Run: headless pygame with SDL's dummy video driver; simulated clock (each Clock.tick advances the game by its frame time, no real sleeping); random seed 0; keys injected as events and as key.get_pressed() state; mouse plan: one left click at the window centre at the start of phase 2, then a move to the lower-right quarter at the start of phase 3.
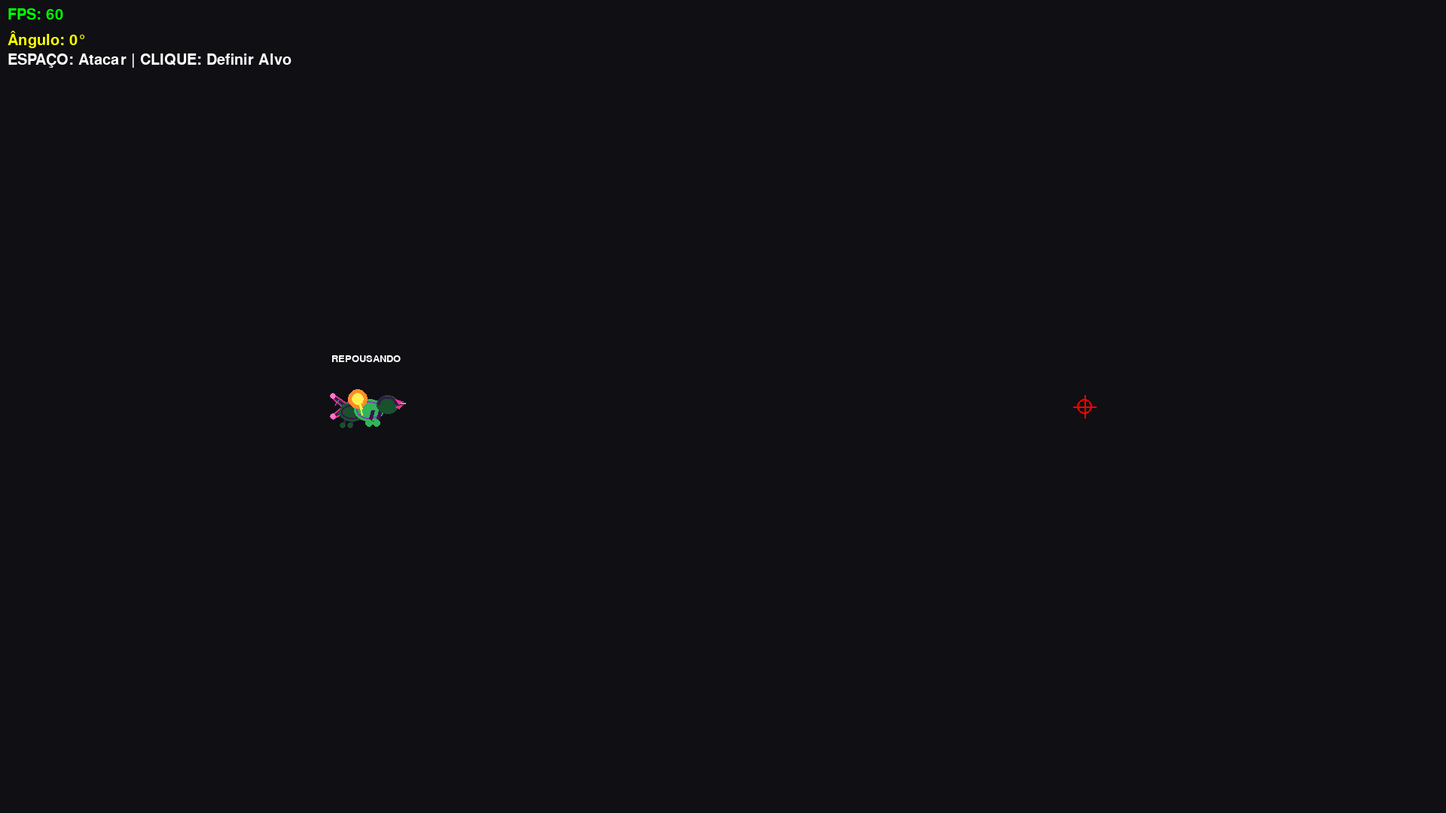
Frame 1 of 4 · flips 1–60 · no input
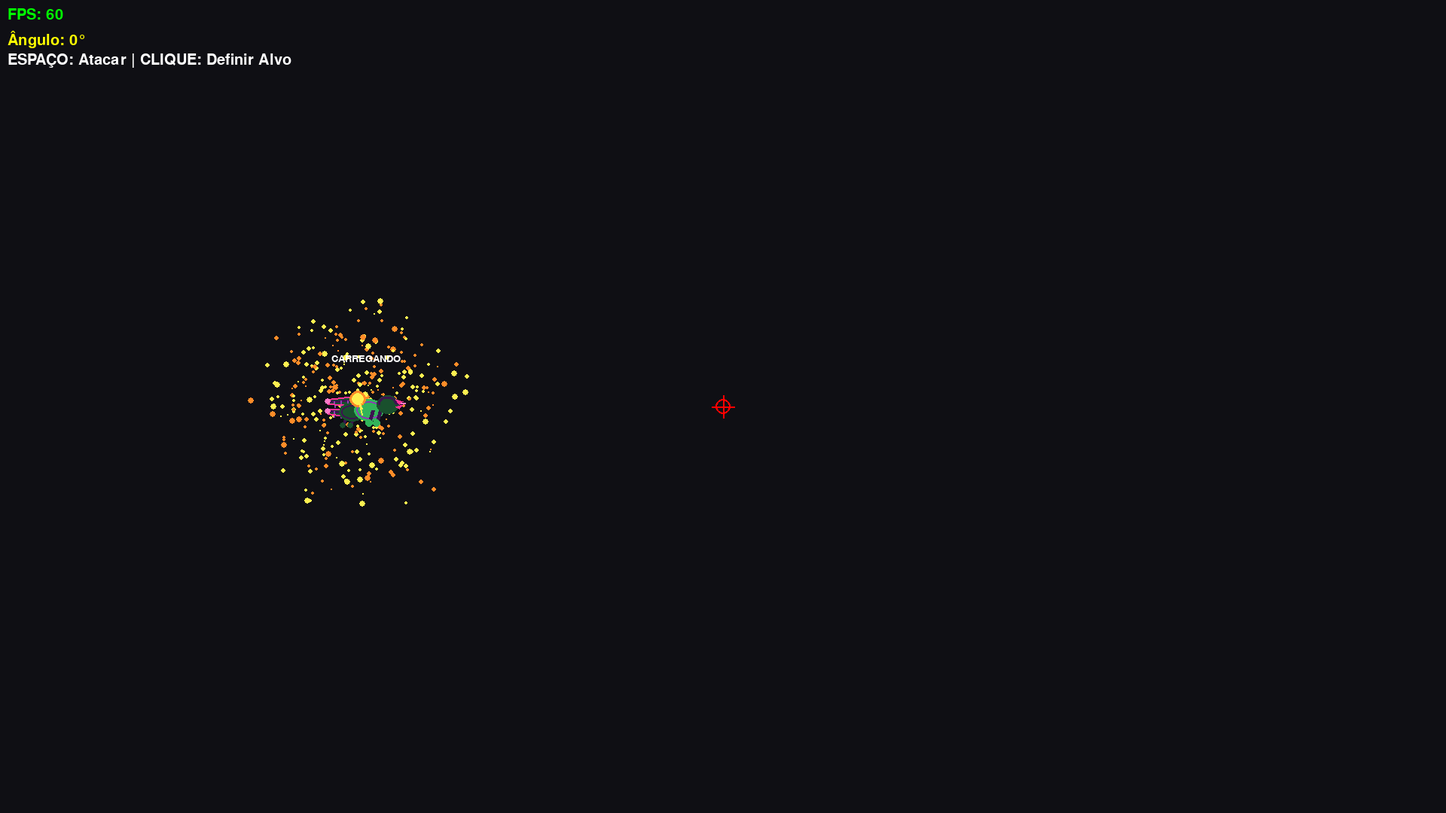
Frame 2 of 4 · flips 61–180 · clicked the window centre · tapped SPACE, RETURN · held RIGHT (→), D
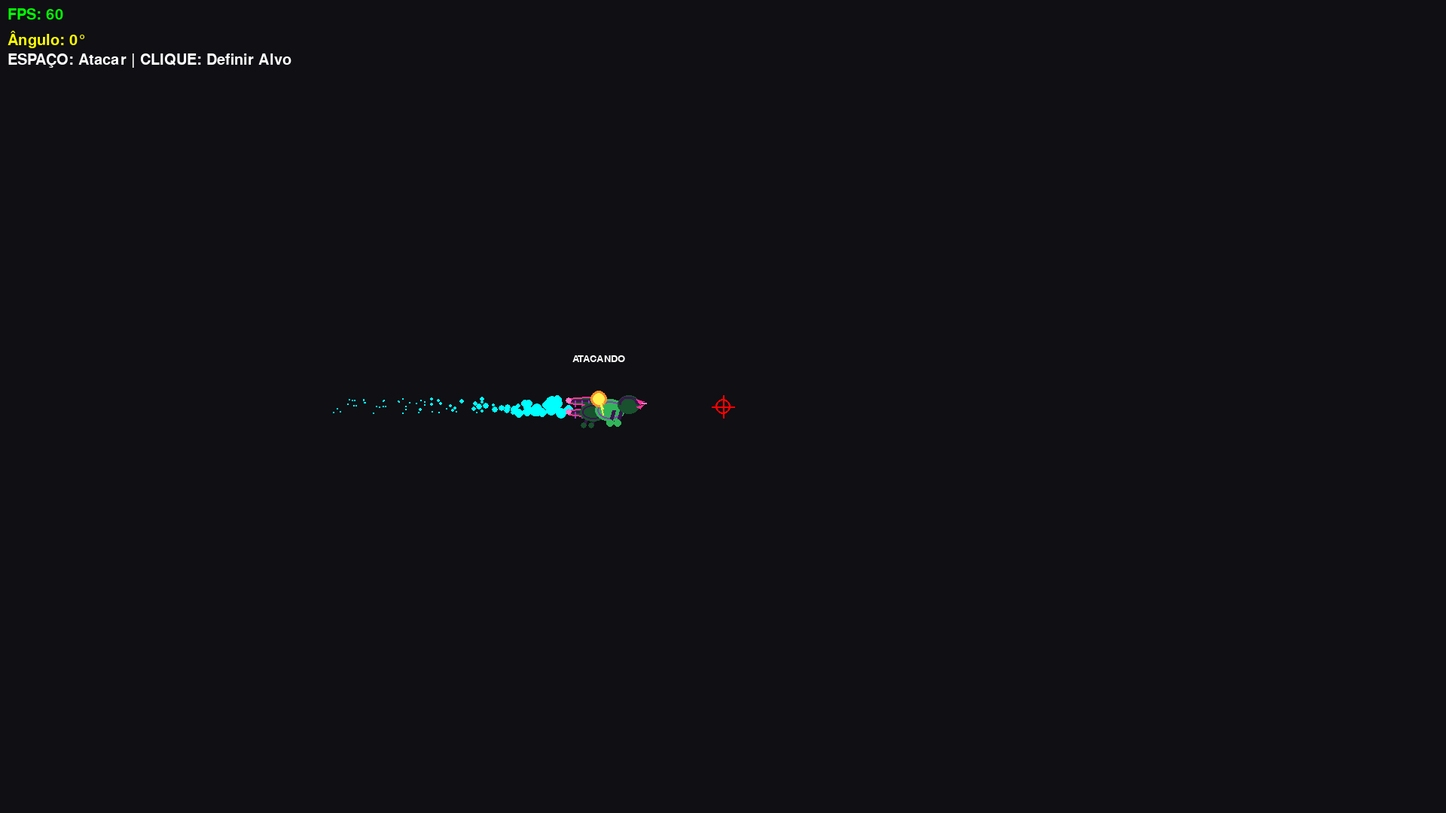
Frame 3 of 4 · flips 181–300 · moved the mouse to the lower-right quarter · held DOWN (↓), S
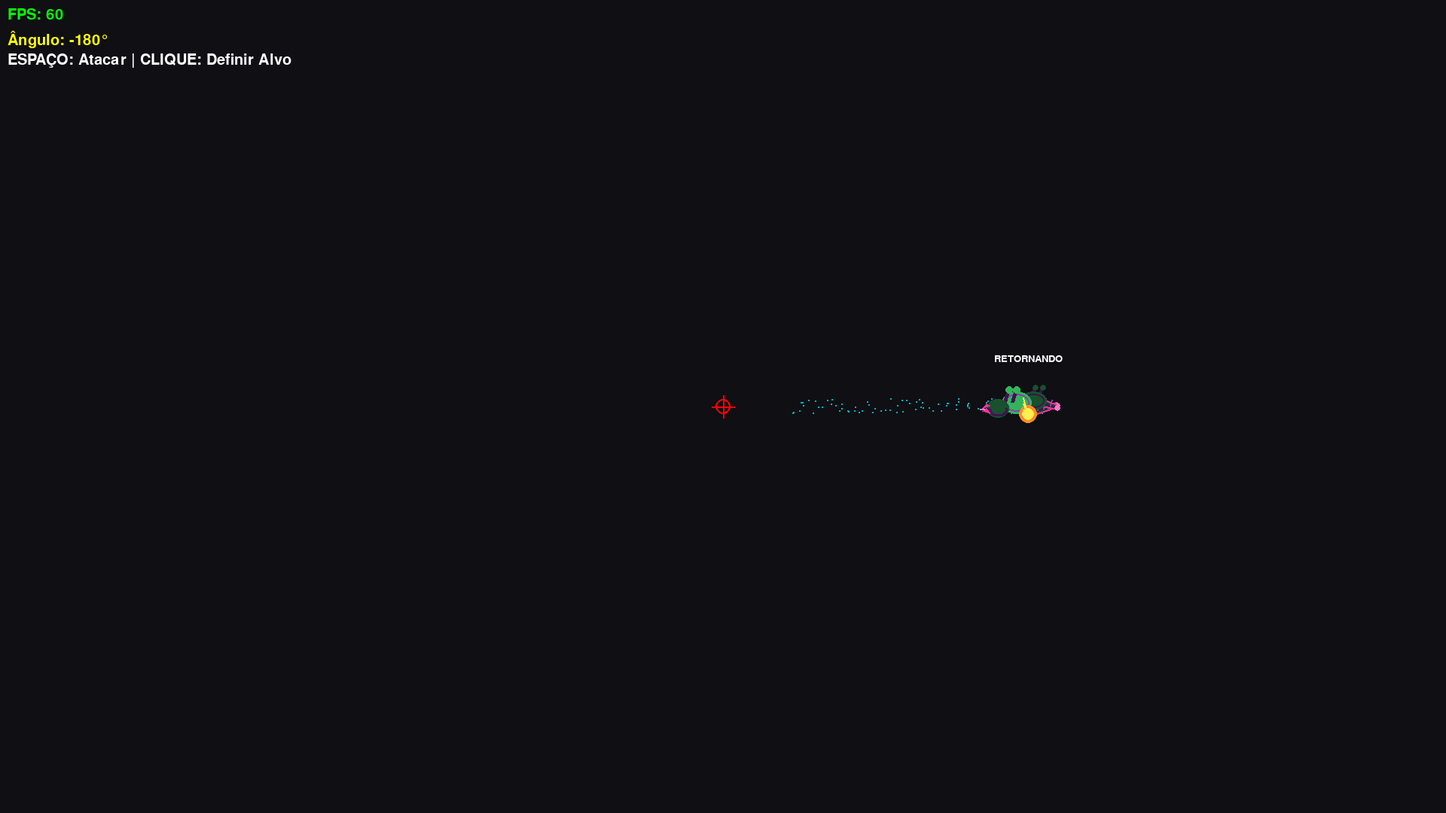
Frame 4 of 4 · flips 301–420 · held LEFT (←), A, UP (↑), W

The pygame program that drew these frames:

"""
MEC-PREDADOR: Criatura Biomecânica Alienígena Quadrúpede COM ASAS
Simulação Dinâmica de Alto Desempenho @ 100 FPS
Arquitetura: Máquina de Estados + Motor de Partículas + Física Vetorial Euclidiana
NOVO: Sistema de Asas Animadas + Rotação Direcional
"""

import pygame
import math
import random
from enum import Enum
from dataclasses import dataclass
from typing import List, Tuple

# ============================================================================
# CONSTANTES FÍSICAS E TEMPORAIS
# ============================================================================
FPS_TARGET = 100
DURACAO_CARREGAMENTO = 2000  # ms (cravado)
VELOCIDADE_ATAQUE = 800  # pixels/segundo
VELOCIDADE_RETORNO = 200  # pixels/segundo
DISTANCIA_MINIMA_ALVO = 100  # pixels

# ============================================================================
# PALETA DE CORES (32-BIT ERA)
# ============================================================================
class Paleta:
    # Fundo
    VAZIO_ESPACIAL = (15, 15, 20)
    
    # Corpo Biomecânico
    VERDE_ESCURO = (25, 80, 45)
    VERDE_CLARO = (50, 180, 90)
    ROXO_PROFUNDO = (60, 20, 80)
    ROXO_CLARO = (140, 60, 180)
    
    # Detalhes Orgânicos
    ROSA_NEON = (255, 50, 150)
    ROSA_NEON_BRILHO = (255, 120, 200)
    
    # Energia
    AMARELO_ENERGIA = (255, 240, 80)
    LARANJA_ENERGIA = (255, 140, 40)
    
    # Rastro Cinético
    CIANO_VIBRANTE = (0, 255, 255)
    CIANO_DISSIPATIVO = (0, 180, 200)

# ============================================================================
# MÁQUINA DE ESTADOS
# ============================================================================
class EstadoMecPredador(Enum):
    REPOUSANDO = "REPOUSANDO"
    CARREGANDO = "CARREGANDO"
    ATACANDO = "ATACANDO"
    RETORNANDO = "RETORNANDO"

# ============================================================================
# PARTÍCULA DE ENERGIA
# ============================================================================
@dataclass
class ParticulaEnergia:
    x: float
    y: float
    vx: float
    vy: float
    vida: float  # 0.0 a 1.0
    tamanho: float
    cor: Tuple[int, int, int]
    
    def atualizar(self, dt: float, alvo_x: float, alvo_y: float, forca_atracao: float):
        """Atualiza física da partícula com atração gravitacional ao núcleo"""
        dx = alvo_x - self.x
        dy = alvo_y - self.y
        dist = math.hypot(dx, dy)
        
        if dist > 1:
            dx_norm = dx / dist
            dy_norm = dy / dist
            
            self.vx += dx_norm * forca_atracao * dt
            self.vy += dy_norm * forca_atracao * dt
        
        self.x += self.vx * dt
        self.y += self.vy * dt
        self.vida -= 0.3 * dt
        
        return self.vida > 0

# ============================================================================
# PARTÍCULA DE RASTRO CINÉTICO
# ============================================================================
@dataclass
class ParticulaRastro:
    x: float
    y: float
    tamanho: float
    vida: float  # 0.0 a 1.0
    cor: Tuple[int, int, int]
    
    def atualizar(self, dt: float):
        """Dissipação temporal do rastro"""
        self.vida -= 1.2 * dt
        self.tamanho *= 0.95
        return self.vida > 0

# ============================================================================
# MEC-PREDADOR: CLASSE PRINCIPAL COM ASAS
# ============================================================================
class MecPredador:
    def __init__(self, x: float, y: float):
        # Posição e Física
        self.origem_x = x
        self.origem_y = y
        self.x = x
        self.y = y
        self.vx = 0.0
        self.vy = 0.0
        
        # Dimensões
        self.largura = 140
        self.altura = 100
        
        # Máquina de Estados
        self.estado = EstadoMecPredador.REPOUSANDO
        self.tempo_estado = 0.0
        
        # Alvo de Ataque
        self.alvo_x = 0.0
        self.alvo_y = 0.0
        
        # Sistemas de Partículas
        self.particulas_energia: List[ParticulaEnergia] = []
        self.particulas_rastro: List[ParticulaRastro] = []
        
        # Animação Orgânica
        self.fase_pulsacao = 0.0
        
        # === SISTEMA DE ASAS E ROTAÇÃO ===
        self.angulo_rotacao = 0.0  # Graus (0 = direita)
        self.fase_batida_asas = 0.0  # Radianos (0-2π)
        self.velocidade_batida = 12.0  # rad/s
        self.sprite_cache = {}
    
    # ========================================================================
    # RENDERIZAÇÃO: PIXEL ART COM ASAS E ROTAÇÃO
    # ========================================================================
    
    def _criar_sprite_pixel_art(self) -> pygame.Surface:
        """Cria sprite base em pixel art com asas animadas"""
        largura_sprite = 140
        altura_sprite = 100
        
        sprite = pygame.Surface((largura_sprite, altura_sprite), pygame.SRCALPHA)
        
        cx = largura_sprite // 2
        cy = altura_sprite // 2
        
        pulso = int(math.sin(self.fase_pulsacao) * 2)
        batida = (math.sin(self.fase_batida_asas) + 1) / 2  # 0-1
        
        # === ASAS (CAMADA DE FUNDO) ===
        self._desenhar_asas_pixel_art(sprite, cx, cy, batida)
        
        # === PERNAS TRASEIRAS ===
        pygame.draw.line(sprite, Paleta.ROXO_PROFUNDO, 
                        (cx - 20, cy + 10), (cx - 25, cy + 25), 4)
        pygame.draw.circle(sprite, Paleta.VERDE_ESCURO, 
                          (cx - 25, cy + 25), 4)
        
        pygame.draw.line(sprite, Paleta.ROXO_PROFUNDO, 
                        (cx - 10, cy + 10), (cx - 15, cy + 25), 4)
        pygame.draw.circle(sprite, Paleta.VERDE_ESCURO, 
                          (cx - 15, cy + 25), 4)
        
        # === CORPO PRINCIPAL ===
        pygame.draw.ellipse(sprite, Paleta.VERDE_ESCURO, 
                           (cx - 30, cy - 5, 35, 25))
        pygame.draw.ellipse(sprite, Paleta.ROXO_PROFUNDO, 
                           (cx - 27, cy - 2, 29, 19), 2)
        
        pygame.draw.ellipse(sprite, Paleta.VERDE_CLARO, 
                           (cx - 10, cy - 10, 40, 30))
        pygame.draw.ellipse(sprite, Paleta.ROXO_CLARO, 
                           (cx - 7, cy - 7, 34, 24), 2)
        
        # === PERNAS DIANTEIRAS ===
        pygame.draw.line(sprite, Paleta.ROXO_PROFUNDO, 
                        (cx + 15, cy + 5), (cx + 10, cy + 22), 5)
        pygame.draw.circle(sprite, Paleta.VERDE_CLARO, 
                          (cx + 10, cy + 22), 5)
        
        pygame.draw.line(sprite, Paleta.ROXO_PROFUNDO, 
                        (cx + 25, cy + 5), (cx + 20, cy + 22), 5)
        pygame.draw.circle(sprite, Paleta.VERDE_CLARO, 
                          (cx + 20, cy + 22), 5)
        
        # === CABEÇA ===
        pygame.draw.ellipse(sprite, Paleta.VERDE_ESCURO, 
                           (cx + 20, cy - 15, 30, 25))
        
        pygame.draw.arc(sprite, Paleta.ROXO_PROFUNDO, 
                       (cx + 22, cy - 13, 26, 21), 0, math.pi, 3)
        
        # Mandíbulas
        pontos_sup = [(cx + 45, cy - 10), (cx + 55, cy - 7), (cx + 50, cy - 3)]
        pygame.draw.polygon(sprite, Paleta.ROSA_NEON, pontos_sup)
        
        pontos_inf = [(cx + 45, cy), (cx + 55, cy - 3), (cx + 50, cy + 3)]
        pygame.draw.polygon(sprite, Paleta.ROSA_NEON, pontos_inf)
        
        pygame.draw.line(sprite, Paleta.ROSA_NEON_BRILHO, 
                        (cx + 52, cy - 5), (cx + 58, cy - 5), 2)
        
        # === NÚCLEO DE ENERGIA ===
        nucleo_x = cx - 5
        nucleo_y = cy - 10
        
        raio_brilho = 12 + pulso
        pygame.draw.circle(sprite, Paleta.LARANJA_ENERGIA, 
                          (nucleo_x, nucleo_y), raio_brilho)
        pygame.draw.circle(sprite, Paleta.AMARELO_ENERGIA, 
                          (nucleo_x, nucleo_y), 8)
        
        for i in range(3):
            offset = i * 8
            pygame.draw.line(sprite, Paleta.AMARELO_ENERGIA, 
                           (nucleo_x, nucleo_y), 
                           (cx, cy + offset - 5), 2)
        
        return sprite
    
    def _desenhar_asas_pixel_art(self, sprite: pygame.Surface, cx: int, cy: int, batida: float):
        """Desenha asas biomecânicas com animação de batida"""
        angulo_asa = batida * 45  # 0° a 45°
        comprimento_asa = 35
        largura_asa_base = 12
        largura_asa_ponta = 6
        
        # === ASA ESQUERDA (SUPERIOR) ===
        asa_esq_base_x = cx - 10
        asa_esq_base_y = cy - 8
        
        angulo_rad = math.radians(180 - angulo_asa)
        asa_esq_ponta_x = asa_esq_base_x + math.cos(angulo_rad) * comprimento_asa
        asa_esq_ponta_y = asa_esq_base_y + math.sin(angulo_rad) * comprimento_asa
        
        pontos_asa_esq = [
            (asa_esq_base_x, asa_esq_base_y - largura_asa_base // 2),
            (asa_esq_ponta_x, asa_esq_ponta_y - largura_asa_ponta // 2),
            (asa_esq_ponta_x, asa_esq_ponta_y + largura_asa_ponta // 2),
            (asa_esq_base_x, asa_esq_base_y + largura_asa_base // 2),
        ]
        
        pygame.draw.polygon(sprite, Paleta.VERDE_ESCURO, pontos_asa_esq)
        pygame.draw.line(sprite, Paleta.ROXO_PROFUNDO,
                        (asa_esq_base_x, asa_esq_base_y),
                        (asa_esq_ponta_x, asa_esq_ponta_y), 3)
        
        for i in range(3):
            offset = (i + 1) / 4
            meio_x = asa_esq_base_x + (asa_esq_ponta_x - asa_esq_base_x) * offset
            meio_y = asa_esq_base_y + (asa_esq_ponta_y - asa_esq_base_y) * offset
            perp_x = meio_x + math.sin(angulo_rad) * 8
            perp_y = meio_y - math.cos(angulo_rad) * 8
            pygame.draw.line(sprite, Paleta.ROXO_CLARO,
                           (meio_x, meio_y), (perp_x, perp_y), 2)
        
        pygame.draw.lines(sprite, Paleta.ROSA_NEON, False, pontos_asa_esq, 2)
        pygame.draw.circle(sprite, Paleta.ROSA_NEON_BRILHO,
                          (int(asa_esq_ponta_x), int(asa_esq_ponta_y)), 4)
        
        # === ASA DIREITA (INFERIOR) ===
        asa_dir_base_x = cx - 10
        asa_dir_base_y = cy + 8
        
        angulo_rad_dir = math.radians(180 + angulo_asa)
        asa_dir_ponta_x = asa_dir_base_x + math.cos(angulo_rad_dir) * comprimento_asa
        asa_dir_ponta_y = asa_dir_base_y + math.sin(angulo_rad_dir) * comprimento_asa
        
        pontos_asa_dir = [
            (asa_dir_base_x, asa_dir_base_y - largura_asa_base // 2),
            (asa_dir_ponta_x, asa_dir_ponta_y - largura_asa_ponta // 2),
            (asa_dir_ponta_x, asa_dir_ponta_y + largura_asa_ponta // 2),
            (asa_dir_base_x, asa_dir_base_y + largura_asa_base // 2),
        ]
        
        pygame.draw.polygon(sprite, Paleta.VERDE_ESCURO, pontos_asa_dir)
        pygame.draw.line(sprite, Paleta.ROXO_PROFUNDO,
                        (asa_dir_base_x, asa_dir_base_y),
                        (asa_dir_ponta_x, asa_dir_ponta_y), 3)
        
        for i in range(3):
            offset = (i + 1) / 4
            meio_x = asa_dir_base_x + (asa_dir_ponta_x - asa_dir_base_x) * offset
            meio_y = asa_dir_base_y + (asa_dir_ponta_y - asa_dir_base_y) * offset
            perp_x = meio_x + math.sin(angulo_rad_dir) * 8
            perp_y = meio_y - math.cos(angulo_rad_dir) * 8
            pygame.draw.line(sprite, Paleta.ROXO_CLARO,
                           (meio_x, meio_y), (perp_x, perp_y), 2)
        
        pygame.draw.lines(sprite, Paleta.ROSA_NEON, False, pontos_asa_dir, 2)
        pygame.draw.circle(sprite, Paleta.ROSA_NEON_BRILHO,
                          (int(asa_dir_ponta_x), int(asa_dir_ponta_y)), 4)
    
    def _calcular_angulo_movimento(self) -> float:
        """Calcula ângulo baseado na direção de movimento"""
        if abs(self.vx) < 0.1 and abs(self.vy) < 0.1:
            return self.angulo_rotacao
        
        angulo_rad = math.atan2(-self.vy, self.vx)
        return math.degrees(angulo_rad)
    
    def _desenhar_particulas_energia(self, tela: pygame.Surface):
        """Renderiza partículas de carregamento"""
        for p in self.particulas_energia:
            tamanho = int(p.tamanho * p.vida)
            if tamanho > 0:
                pygame.draw.circle(tela, p.cor, 
                                 (int(p.x), int(p.y)), tamanho)
    
    def _desenhar_rastro_cinetico(self, tela: pygame.Surface):
        """Renderiza rastro dissipativo"""
        for r in self.particulas_rastro:
            tamanho = max(1, int(r.tamanho * r.vida))
            cor_base = Paleta.CIANO_VIBRANTE if r.vida > 0.5 else Paleta.CIANO_DISSIPATIVO
            pygame.draw.circle(tela, cor_base, 
                             (int(r.x), int(r.y)), tamanho)
    
    def renderizar(self, tela: pygame.Surface):
        """Pipeline de renderização completo com rotação"""
        # 1. Rastro cinético
        self._desenhar_rastro_cinetico(tela)
        
        # 2. Partículas de energia
        if self.estado == EstadoMecPredador.CARREGANDO:
            self._desenhar_particulas_energia(tela)
        
        # 3. Sprite rotacionado
        sprite = self._criar_sprite_pixel_art()
        sprite_rotacionado = pygame.transform.rotate(sprite, self.angulo_rotacao)
        
        # Centraliza sprite rotacionado
        rect = sprite_rotacionado.get_rect(center=(int(self.x), int(self.y)))
        tela.blit(sprite_rotacionado, rect)
        
        # 4. Debug
        fonte = pygame.font.Font(None, 20)
        texto = fonte.render(self.estado.value, True, (255, 255, 255))
        tela.blit(texto, (int(self.x) - 40, int(self.y) - 70))
    
    # ========================================================================
    # FÍSICA E MOVIMENTAÇÃO
    # ========================================================================
    
    def _mover_para_alvo(self, dt: float, velocidade: float):
        """Movimento vetorial puro"""
        dx = self.alvo_x - self.x
        dy = self.alvo_y - self.y
        dist = math.hypot(dx, dy)
        
        if dist > 1:
            dx_norm = dx / dist
            dy_norm = dy / dist
            
            deslocamento = velocidade * dt
            
            if deslocamento >= dist:
                self.x = self.alvo_x
                self.y = self.alvo_y
                self.vx = 0
                self.vy = 0
                return True
            else:
                self.x += dx_norm * deslocamento
                self.y += dy_norm * deslocamento
                self.vx = dx_norm * velocidade
                self.vy = dy_norm * velocidade
                return False
        else:
            self.vx = 0
            self.vy = 0
            return True
    
    # ========================================================================
    # MOTOR DE PARTÍCULAS
    # ========================================================================
    
    def _gerar_particulas_carregamento(self):
        """Gera partículas de energia"""
        for _ in range(3):
            angulo = random.uniform(0, 2 * math.pi)
            raio = random.uniform(80, 150)
            
            px = self.x + math.cos(angulo) * raio
            py = self.y + math.sin(angulo) * raio
            
            vx = random.uniform(-50, 50)
            vy = random.uniform(-50, 50)
            
            cor = random.choice([Paleta.AMARELO_ENERGIA, Paleta.LARANJA_ENERGIA])
            
            particula = ParticulaEnergia(
                x=px, y=py, vx=vx, vy=vy,
                vida=1.0, tamanho=random.uniform(2, 5), cor=cor
            )
            self.particulas_energia.append(particula)
    
    def _gerar_rastro_cinetico(self):
        """Gera rastro durante ataque"""
        rastro_x = self.x - self.vx * 0.05
        rastro_y = self.y - self.vy * 0.05
        
        for _ in range(2):
            offset_x = random.uniform(-10, 10)
            offset_y = random.uniform(-10, 10)
            
            particula = ParticulaRastro(
                x=rastro_x + offset_x,
                y=rastro_y + offset_y,
                tamanho=random.uniform(5, 12),
                vida=1.0,
                cor=Paleta.CIANO_VIBRANTE
            )
            self.particulas_rastro.append(particula)
    
    # ========================================================================
    # MÁQUINA DE ESTADOS
    # ========================================================================
    
    def _atualizar_repousando(self, dt: float):
        """Estado: REPOUSANDO"""
        self.fase_pulsacao += dt * 3
        self.fase_batida_asas += dt * 4  # Batida lenta
        
        self.x = self.origem_x
        self.y = self.origem_y
    
    def _atualizar_carregando(self, dt: float):
        """Estado: CARREGANDO"""
        self.tempo_estado += dt * 1000
        
        self.x = self.origem_x
        self.y = self.origem_y
        
        self._gerar_particulas_carregamento()
        
        self.particulas_energia = [
            p for p in self.particulas_energia 
            if p.atualizar(dt, self.x, self.y, 500)
        ]
        
        self.fase_pulsacao += dt * 8
        self.fase_batida_asas += dt * self.velocidade_batida  # Batida rápida
        
        if self.tempo_estado >= DURACAO_CARREGAMENTO:
            self.estado = EstadoMecPredador.ATACANDO
            self.tempo_estado = 0.0
            self.particulas_energia.clear()
    
    def _atualizar_atacando(self, dt: float):
        """Estado: ATACANDO"""
        self._gerar_rastro_cinetico()
        
        chegou = self._mover_para_alvo(dt, VELOCIDADE_ATAQUE)
        
        # Atualiza ângulo baseado no movimento
        self.angulo_rotacao = self._calcular_angulo_movimento()
        
        # Batida de asas muito rápida
        self.fase_batida_asas += dt * self.velocidade_batida * 2
        
        self.particulas_rastro = [
            r for r in self.particulas_rastro 
            if r.atualizar(dt)
        ]
        
        if chegou:
            self.estado = EstadoMecPredador.RETORNANDO
            self.tempo_estado = 0.0
            self.alvo_x = self.origem_x
            self.alvo_y = self.origem_y
    
    def _atualizar_retornando(self, dt: float):
        """Estado: RETORNANDO"""
        chegou = self._mover_para_alvo(dt, VELOCIDADE_RETORNO)
        
        # Atualiza ângulo
        self.angulo_rotacao = self._calcular_angulo_movimento()
        
        # Batida de asas moderada
        self.fase_batida_asas += dt * self.velocidade_batida
        
        self.particulas_rastro = [
            r for r in self.particulas_rastro 
            if r.atualizar(dt)
        ]
        
        self.fase_pulsacao += dt * 2
        
        if chegou:
            self.estado = EstadoMecPredador.REPOUSANDO
            self.tempo_estado = 0.0
    
    def atualizar(self, dt: float):
        """Loop principal"""
        if self.estado == EstadoMecPredador.REPOUSANDO:
            self._atualizar_repousando(dt)
        elif self.estado == EstadoMecPredador.CARREGANDO:
            self._atualizar_carregando(dt)
        elif self.estado == EstadoMecPredador.ATACANDO:
            self._atualizar_atacando(dt)
        elif self.estado == EstadoMecPredador.RETORNANDO:
            self._atualizar_retornando(dt)
    
    # ========================================================================
    # API PÚBLICA
    # ========================================================================
    
    def iniciar_ataque(self, alvo_x: float, alvo_y: float):
        """Inicia ataque"""
        if self.estado != EstadoMecPredador.REPOUSANDO:
            return False
        
        dist = math.hypot(alvo_x - self.origem_x, alvo_y - self.origem_y)
        if dist < DISTANCIA_MINIMA_ALVO:
            return False
        
        self.alvo_x = alvo_x
        self.alvo_y = alvo_y
        self.estado = EstadoMecPredador.CARREGANDO
        self.tempo_estado = 0.0
        
        # Calcula ângulo inicial para o alvo
        dx = alvo_x - self.x
        dy = alvo_y - self.y
        self.angulo_rotacao = math.degrees(math.atan2(-dy, dx))
        
        return True
    
    def obter_hitbox(self) -> pygame.Rect:
        """Retorna hitbox"""
        return pygame.Rect(
            int(self.x - self.largura // 2), 
            int(self.y - self.altura // 2), 
            self.largura, 
            self.altura
        )

# ============================================================================
# DEMONSTRAÇÃO
# ============================================================================
def main():
    pygame.init()
    
    LARGURA = 1920
    ALTURA = 1080
    tela = pygame.display.set_mode((LARGURA, ALTURA))
    pygame.display.set_caption("MEC-PREDADOR COM ASAS @ 100 FPS")
    
    clock = pygame.time.Clock()
    
    predador = MecPredador(LARGURA // 4, ALTURA // 2)
    
    alvo_x = LARGURA * 3 // 4
    alvo_y = ALTURA // 2
    
    rodando = True
    while rodando:
        dt = clock.tick(FPS_TARGET) / 1000.0
        
        for evento in pygame.event.get():
            if evento.type == pygame.QUIT:
                rodando = False
            
            if evento.type == pygame.MOUSEBUTTONDOWN:
                alvo_x, alvo_y = evento.pos
                predador.iniciar_ataque(alvo_x, alvo_y)
            
            if evento.type == pygame.KEYDOWN:
                if evento.key == pygame.K_SPACE:
                    predador.iniciar_ataque(alvo_x, alvo_y)
        
        predador.atualizar(dt)
        
        tela.fill(Paleta.VAZIO_ESPACIAL)
        
        pygame.draw.circle(tela, (255, 0, 0), (int(alvo_x), int(alvo_y)), 10, 2)
        pygame.draw.line(tela, (255, 0, 0), 
                        (int(alvo_x) - 15, int(alvo_y)), 
                        (int(alvo_x) + 15, int(alvo_y)), 2)
        pygame.draw.line(tela, (255, 0, 0), 
                        (int(alvo_x), int(alvo_y) - 15), 
                        (int(alvo_x), int(alvo_y) + 15), 2)
        
        predador.renderizar(tela)
        
        fonte = pygame.font.Font(None, 30)
        fps_texto = fonte.render(f"FPS: {int(clock.get_fps())}", True, (0, 255, 0))
        angulo_texto = fonte.render(f"Ângulo: {int(predador.angulo_rotacao)}°", True, (255, 255, 0))
        instrucoes = fonte.render("ESPAÇO: Atacar | CLIQUE: Definir Alvo", True, (255, 255, 255))
        
        tela.blit(fps_texto, (10, 10))
        tela.blit(angulo_texto, (10, 40))
        tela.blit(instrucoes, (10, 70))
        
        pygame.display.flip()
    
    pygame.quit()

if __name__ == "__main__":
    main()
